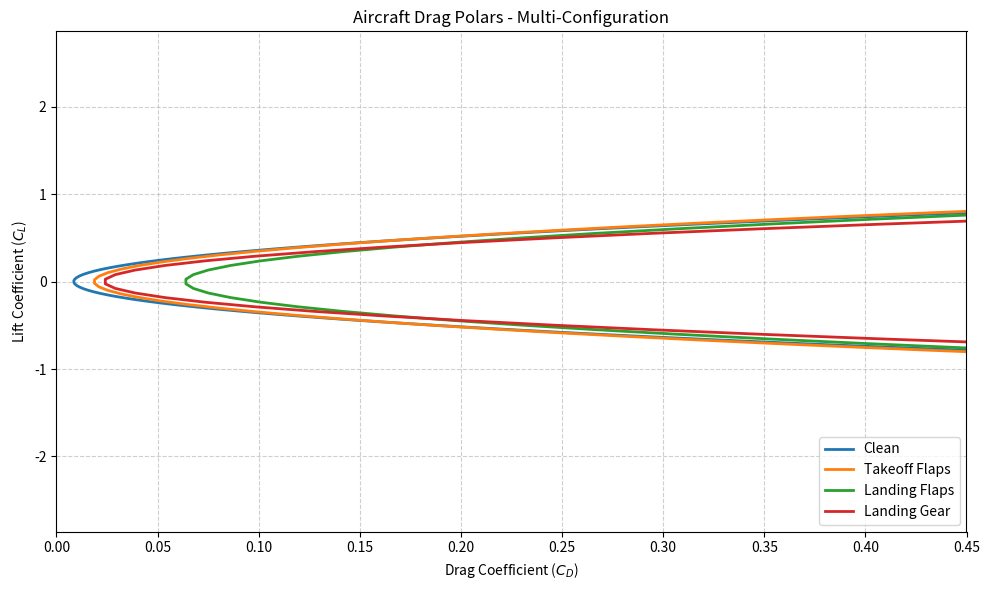

Reproduce this figure in Python.
import numpy as np
import matplotlib.pyplot as plt

# --- Given Constants ---
AR = 2.80672
s = 59.88512 
s_ref = 1053.94
S_wet = 2255.877
c_f = 0.0040

# Calculate base C_D_0 from wetted area
C_D_0_calc = c_f * (S_wet / s_ref)
print(f"Calculated base Zero-lift drag coefficient (C_D_0): {C_D_0_calc:.5f}")

# --- Drag Polar Equations Implementation ---
# Define Lift Coefficient ranges for each configuration
cL_clean = np.linspace(-0.9, 0.9, 100)
cL_takeoff = np.linspace(-2.0, 2.0, 100)
cL_landing = np.linspace(-2.6, 2.6, 100)

# [redacted]

# 1. Clean Configuration: CD = 0.01597 + 0.0406 * CL^2 (oringinal eq before modifications below)
clean_drag = C_D_0_calc + (1/np.pi*0.8*AR) * cL_clean**2

# 2. Takeoff Flaps: CD = 0.02597 + 0.0433 * CL^2 (oringinal eq before modifications below)
takeoff_drag = (C_D_0_calc + 0.01) + (1/np.pi*0.75*AR) * cL_takeoff**2

# 3. Landing Flaps: CD = 0.07097 + 0.0464 * CL^2 (oringinal eq before modifications below)
landing_flaps_drag = (C_D_0_calc + 0.055) + (1/np.pi*0.75*AR) * cL_landing**2

# 4. Landing Gear: CD = 0.03097 + 0.0406 * CL^2 (oringinal eq before modifications below)
# (Calculated using the landing CL range)
landing_gear_drag = (C_D_0_calc + 0.015) + (1/np.pi*AR) * cL_landing**2

# --- Plotting ---
plt.figure(figsize=(10, 6))
plt.title('Aircraft Drag Polars - Multi-Configuration')
plt.xlabel("Drag Coefficient ($C_D$)")
plt.ylabel("Lift Coefficient ($C_L$)")

plt.plot(clean_drag, cL_clean, label='Clean', linestyle='-', linewidth=2)
plt.plot(takeoff_drag, cL_takeoff, label='Takeoff Flaps', linestyle='-', linewidth=2)
plt.plot(landing_flaps_drag, cL_landing, label='Landing Flaps', linestyle='-', linewidth=2)
plt.plot(landing_gear_drag, cL_landing, label='Landing Gear', linestyle='-', linewidth=2)

# Grid and Legend adjustments
plt.grid(True, which='both', linestyle='--', alpha=0.6)
plt.legend(loc='lower right')

# Set x-limits to focus on the flight envelope
plt.xlim(0, 0.45) 
plt.tight_layout()

plt.show()

# Requirements and Regulations 
V_approach = 244.732  # ft/s (145 knots)
